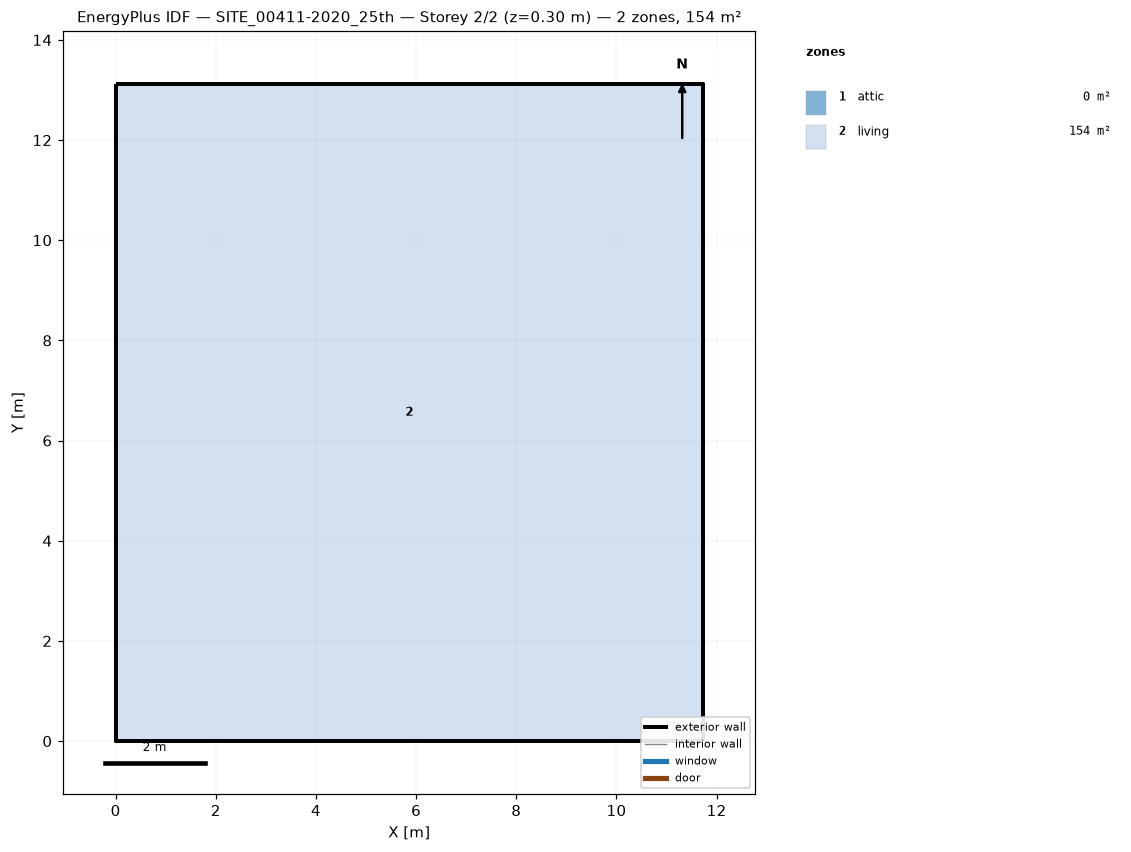
=== STOREY PLAN SPEC (per zone: floor XY polygon, exterior-wall plan segments, windows/doors) ===
zone 1: attic  (0.0 m²)
  exterior wall: (11.72, 0.00) – (11.72, 13.12) – (11.72, 6.56)  [19.7 m]
  exterior wall: (0.00, 13.12) – (0.00, 0.00) – (0.00, 6.56)  [19.7 m]
zone 2: living  (153.8 m²)
  floor: (0.00, 0.00) (0.00, 13.12) (11.72, 13.12) (11.72, 0.00)
  exterior wall: (0.00, 0.00) – (11.72, 0.00)  [11.7 m]
  exterior wall: (11.72, 0.00) – (11.72, 13.12)  [13.1 m]
  exterior wall: (11.72, 13.12) – (0.00, 13.12)  [11.7 m]
  exterior wall: (0.00, 13.12) – (0.00, 0.00)  [13.1 m]

=== DERIVED (storey summary) ===
Building: SITE_00411-2020_25th
Storey: 2 of 2  (floor level z = 0.30 m)
Storey gross floor area: 153.8 m²
Zones on this storey: 2
  - attic: floor 0.0 m²; exterior wall 39.4 m (28.7 m²); WWR 0.0%
  - living: floor 153.8 m²; exterior wall 49.7 m (139.7 m²); WWR 0.0%
Zone adjacency: (none detected)